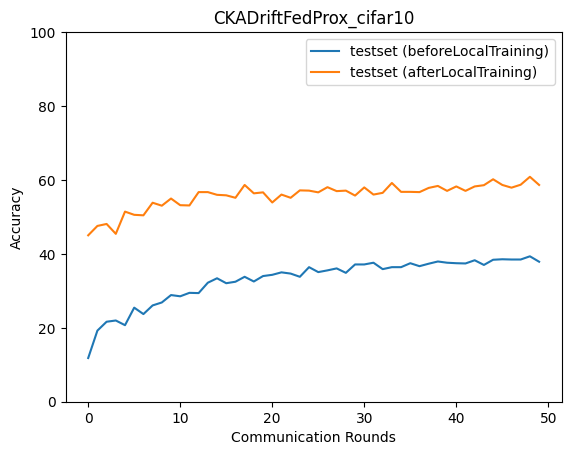

The table this chart was drawn from, first rows:
epoch, accuracy_test_before, macro_f1_test_before, macro_precision_test_before, macro_recall_test_before, accuracy_test_after, macro_f1_test_after, macro_precision_test_after, macro_recall_test_after
0, 11.82, 8.239, 8.376, 11.55, 45.02, 43.33, 45.91, 44.95
1, 19.24, 12.04, 16.41, 19.75, 47.56, 47.02, 48.31, 47.55
2, 21.64, 15.01, 15, 21.39, 48.1, 44.7, 47.72, 48.11
3, 21.98, 13.83, 23.97, 22.63, 45.42, 44.14, 50.16, 44.82
4, 20.71, 11.88, 18.42, 20.25, 51.44, 50.57, 51.57, 51.34
5, 25.45, 19.86, 24.94, 25.96, 50.57, 49.89, 51.45, 50.62
6, 23.71, 16.56, 22.8, 23.79, 50.43, 49.75, 50.94, 50.21
7, 26.05, 21.93, 30.45, 26.07, 53.84, 53.24, 53.84, 53.85
8, 26.85, 20.92, 25.67, 27.31, 53.04, 52.53, 54.43, 53.14
9, 28.86, 23.38, 30.22, 29, 54.98, 54.73, 56.4, 54.81
10, 28.52, 23.07, 29.63, 28.72, 53.17, 52.53, 54.99, 53.04
11, 29.46, 25.2, 29.73, 29.62, 53.11, 52.48, 54.64, 53.24
12, 29.39, 24.79, 28.98, 29.78, 56.71, 56.6, 56.99, 56.74
13, 32.2, 27.96, 31.67, 32.56, 56.71, 56.58, 57.48, 56.86
14, 33.4, 30.17, 34.55, 33.73, 55.98, 55.7, 56.48, 55.99
15, 32.06, 28.05, 33.47, 32.5, 55.85, 55.4, 56.56, 55.89
16, 32.46, 29.31, 37.5, 32.64, 55.18, 54.62, 55.88, 55.21
17, 33.8, 31.21, 35.96, 34.03, 58.65, 58.41, 59.15, 58.65
18, 32.53, 29.37, 34.72, 32.89, 56.38, 56.45, 57.98, 56.33
19, 34, 31.02, 36.56, 34.15, 56.65, 56.48, 57.23, 56.7
20, 34.34, 31.86, 36.9, 34.53, 53.91, 53.79, 55.32, 53.91
21, 35, 31.77, 38.89, 35.33, 56.05, 55.84, 56.15, 55.99
22, 34.67, 31.75, 36.61, 34.86, 55.18, 55.26, 57.19, 55.09
23, 33.8, 29.84, 37.19, 34.18, 57.18, 57.11, 58.23, 57.25
24, 36.41, 33.93, 38.62, 36.61, 57.11, 57.01, 57.75, 57.21
25, 35.07, 32.14, 38.93, 35.44, 56.65, 55.95, 57.2, 56.58
26, 35.54, 32.53, 39, 35.8, 58.05, 58.08, 59.05, 58
27, 36.07, 33.91, 39.94, 36.21, 56.98, 56.47, 58.81, 57.1
28, 34.87, 31.55, 39.64, 35.21, 57.11, 56.72, 58, 57.23
29, 37.14, 34.59, 40.06, 37.46, 55.78, 55.53, 57.57, 55.91
30, 37.14, 34.24, 44.47, 37.36, 57.98, 57.43, 59.26, 58.08
31, 37.61, 36.12, 39.93, 37.86, 56.05, 56.04, 57.57, 56.13
32, 35.87, 32.58, 41.07, 36.24, 56.51, 56.17, 58, 56.32
33, 36.41, 33.64, 39.63, 36.57, 59.19, 59.2, 60.26, 59.12
34, 36.41, 33.31, 40.45, 36.69, 56.78, 57.13, 58.54, 56.75
35, 37.47, 34.98, 40.96, 37.69, 56.78, 56.81, 57.33, 56.94
36, 36.67, 33.91, 41.72, 36.97, 56.71, 56.36, 57.58, 56.63
37, 37.34, 34.68, 40.56, 37.52, 57.85, 57.89, 58.48, 57.86
38, 37.94, 35.28, 40.4, 38.27, 58.38, 58.13, 58.87, 58.37
39, 37.61, 34.68, 40.34, 37.92, 57.05, 57.24, 59.06, 56.98
40, 37.47, 34.79, 40.95, 37.7, 58.25, 58.41, 59.67, 58.24
41, 37.41, 35.11, 41, 37.72, 57.05, 56.27, 58.46, 57.1
42, 38.28, 36.3, 40.83, 38.55, 58.25, 58.39, 59.22, 58.25
43, 37.01, 34.36, 41.14, 37.24, 58.58, 58.33, 59.9, 58.51
44, 38.41, 35.95, 41.96, 38.61, 60.19, 59.95, 60.41, 60.06
45, 38.54, 36.75, 40.52, 38.88, 58.65, 58.59, 59.6, 58.64
46, 38.48, 36.07, 41.13, 38.7, 57.92, 57.97, 59.32, 57.76
47, 38.48, 36.7, 41.03, 38.71, 58.72, 58.23, 59.4, 58.57
48, 39.35, 37.58, 41.45, 39.52, 60.86, 60.95, 61.76, 60.88
49, 37.88, 35.14, 40.85, 38.15, 58.65, 58.64, 59.72, 58.5
